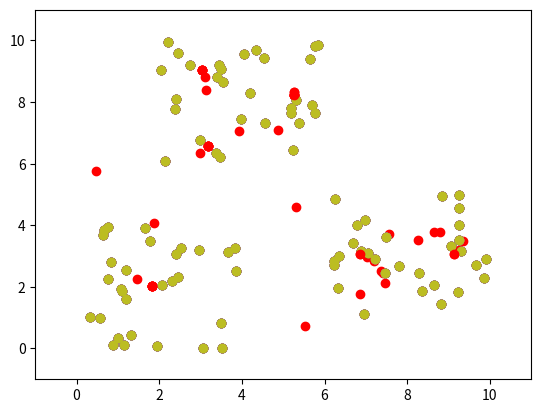

The script that saved this image:
# -*-coding:utf-8-*-

# 准备数据
# 随机选择指定数量质心
# 循环聚簇,重置质心, 返回最后稳定的质心
# 展示数据,把簇圈起来

import numpy as np
import matplotlib.pyplot as plt


np.random.seed(5)


def show_plt(data, centers):
    plt.scatter(data[:, 0], data[:, 1])
    plt.scatter(centers[:, 0], centers[:, 1], color='red')
    plt.xlim(-1, 11)
    plt.ylim(-1, 11)
    plt.show()


# 准备数据
def product_data(section_X=[0, 1], section_Y=[0, 1], num=30):
    X = section_X[0] + (section_X[-1] - section_X[0]) * np.random.rand(num)
    Y = section_Y[0] + (section_Y[-1] - section_Y[0]) * np.random.rand(num)
    data = np.stack((X, Y)).T
    return data


points_1 = product_data(section_X=[0, 4], section_Y=[0, 4])
points_2 = product_data(section_X=[2, 6], section_Y=[6, 10])
points_3 = product_data(section_X=[6, 10], section_Y=[1, 5])
data = np.vstack((points_1, points_2, points_3))


# 随机选择指定数量质心
def select_centers(data=data, n=3):
    np.random.seed(None)
    min_x, min_y = np.min(data, axis=0)
    max_x, max_y = np.max(data, axis=0)
    centers = []
    while n:
        center_x = min_x + (max_x - min_x) * np.random.random()
        center_y = min_y + (max_y - min_y) * np.random.random()
        if (center_x, center_y) in data:
            continue

        centers.append((center_x, center_y))
        n -= 1
    return np.array(centers)


centers = select_centers(data, n=6)
show_plt(data, centers)


# 求欧式距离
def euc_distance(X, Y):
    return np.sqrt(np.sum(np.square(X - Y)))


# 循环聚簇,重置质心, 返回最后稳定的质心
def cluster_arith(data, centers, distance=euc_distance):
    cluster = -np.ones(data.shape)
    is_cycle = True
    while is_cycle:
        is_cycle = False
        # 圈点
        for i, item in enumerate(data):
            min_ind = -1
            min_distance = -np.inf
            # 求每个样本点到 那个质心的最小距离, 写入簇中
            for cen_ind, center in enumerate(centers):
                # 求欧式距离
                dis = distance(item, center)
                if min_ind == -1 or dis < min_distance:
                    min_ind = cen_ind
                    min_distance = dis
            if min_ind != cluster[i][0]:
                is_cycle = True
                cluster[i] = np.array([min_ind, min_distance])
        # 求新的质心
        for cen_ind, center in enumerate(centers):
            centers[cen_ind] = np.mean(data[cluster[:, 0] == cen_ind], axis=0)

        show_plt(data, centers)

    return centers


cent = cluster_arith(data, centers)
b = 1






# plt.show()





